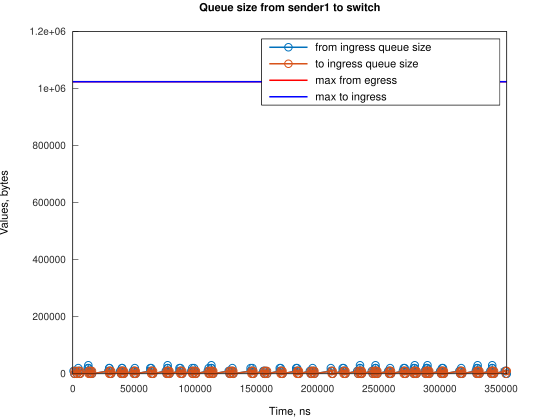

The table this chart was drawn from, first rows:
Time, from_ingress_queue_size, to_ingress_queue_size
624, 10000, nan
1369, 0, 10000
1369, 0, 0
2624, 10000, 0
3369, 0, 10000
3369, 0, 0
4489, 10000, 0
4490, 20000, 0
5235, 10000, 10000
5236, 10000, 0
5980, 0, 10000
5981, 0, 0
12220, 10000, 0
12221, 20000, 0
12687, 30000, 0
12966, 20000, 10000
12970, 20000, 0
13711, 10000, 10000
13712, 10000, 0
14456, 0, 10000
14456, 0, 0
14921, 10000, 0
15666, 0, 10000
15670, 0, 0
29079, 10000, 0
29823, 20000, 0
29824, 10000, 10000
29824, 20000, 10000
29825, 20000, 0
30570, 10000, 10000
30571, 10000, 0
31315, 0, 10000
31316, 0, 0
38762, 10000, 0
39507, 0, 10000
39509, 10000, 10000
39511, 10000, 0
40253, 20000, 0
40254, 10000, 10000
40254, 20000, 10000
40255, 20000, 0
40999, 10000, 10000
41000, 10000, 0
41744, 0, 10000
41745, 0, 0
49193, 10000, 0
49938, 0, 10000
49940, 10000, 10000
49942, 10000, 0
50684, 20000, 0
50685, 10000, 10000
50686, 10000, 0
51430, 0, 10000
51431, 0, 0
63351, 10000, 0
63352, 20000, 0
64096, 10000, 10000
64097, 20000, 10000
64099, 20000, 0
64841, 10000, 10000
... 249 more rows
